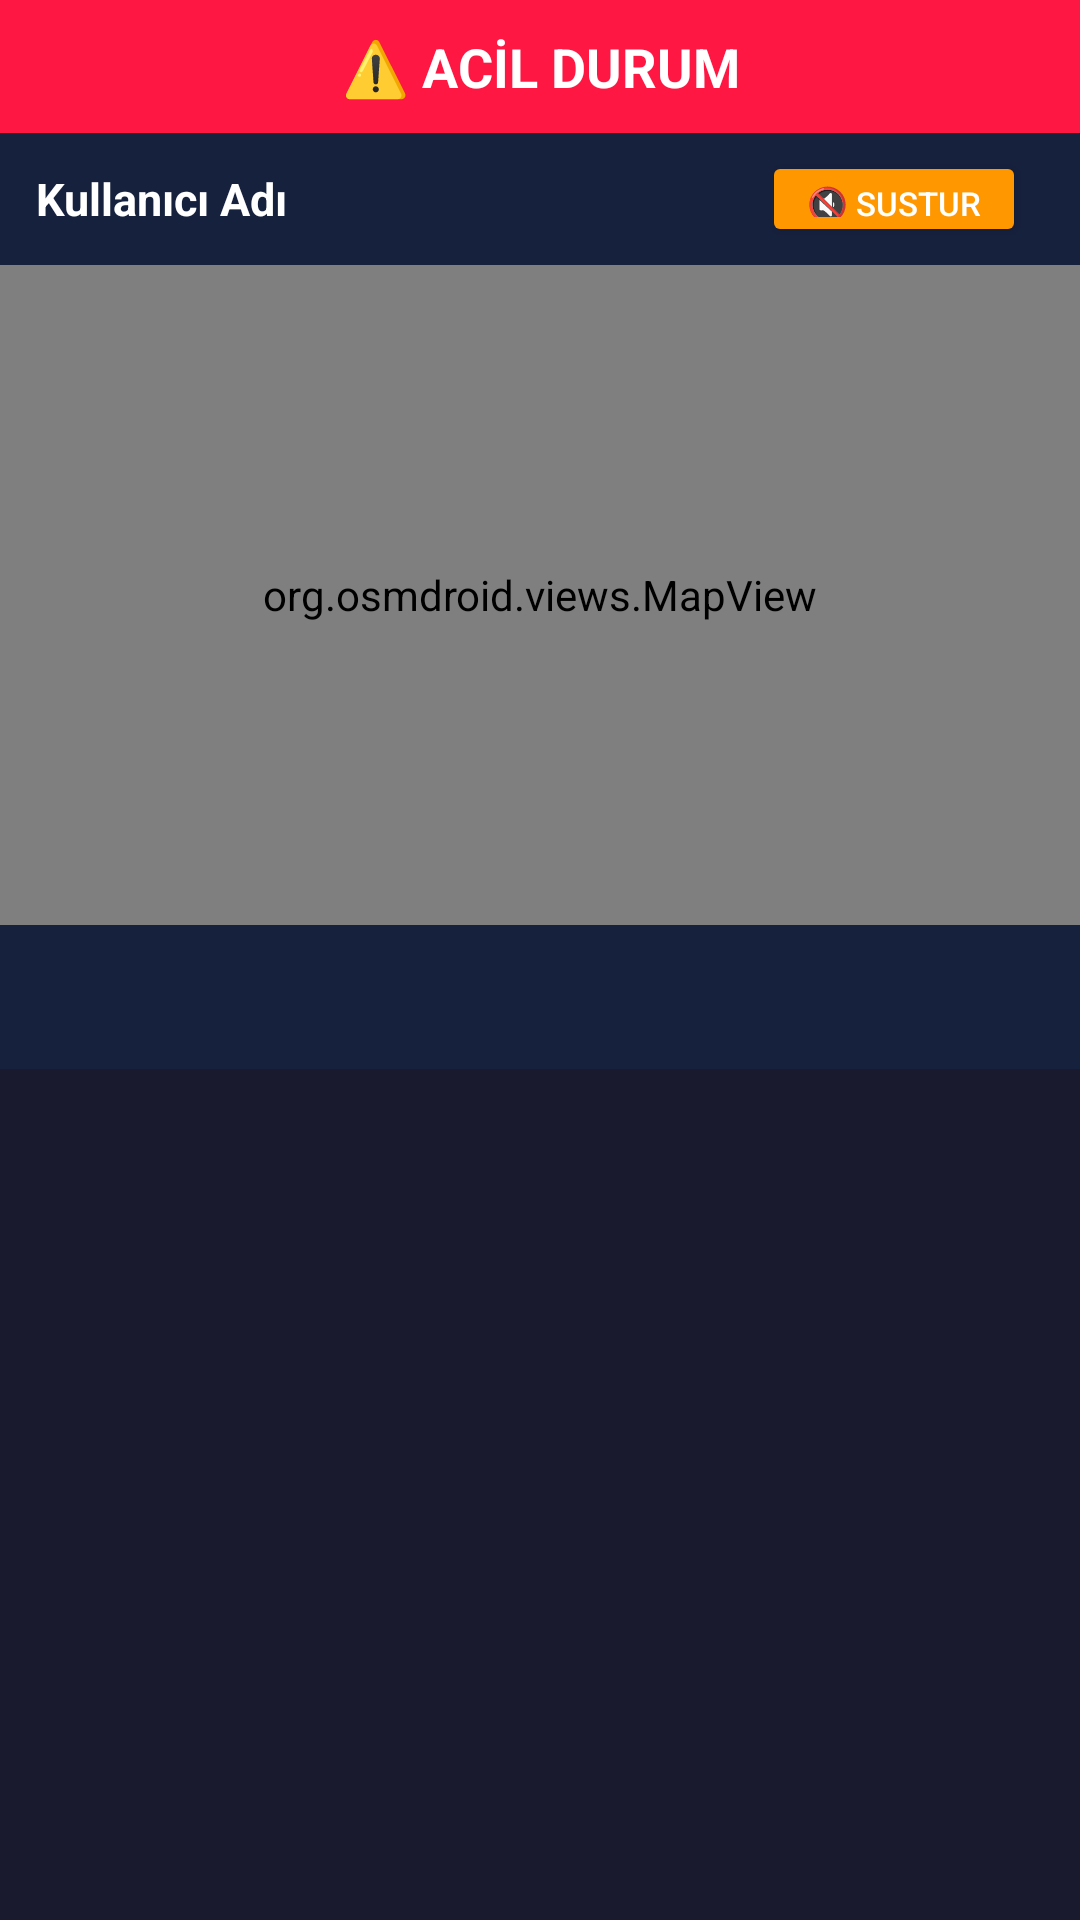

The Android layout XML behind this screen, and the referenced resources:
<!-- AndroidManifest.xml: application theme Theme.EmergencyApp -->
<!-- res/layout/activity_emergency_received.xml -->
<?xml version="1.0" encoding="utf-8"?>
<androidx.constraintlayout.widget.ConstraintLayout
    xmlns:android="http://schemas.android.com/apk/res/android"
    xmlns:app="http://schemas.android.com/apk/res-auto"
    android:layout_width="match_parent"
    android:layout_height="match_parent"
    android:background="#1A1A2E">

    
    <LinearLayout
        android:id="@+id/headerLayout"
        android:layout_width="match_parent"
        android:layout_height="wrap_content"
        android:orientation="vertical"
        app:layout_constraintTop_toTopOf="parent">

        <TextView
            android:id="@+id/tvEmergencyType"
            android:layout_width="match_parent"
            android:layout_height="wrap_content"
            android:background="#FF1744"
            android:gravity="center"
            android:paddingVertical="10dp"
            android:paddingHorizontal="12dp"
            android:text="⚠️ ACİL DURUM"
            android:textColor="@android:color/white"
            android:textSize="18sp"
            android:textStyle="bold" />

        
        <TextView
            android:id="@+id/tvCustomDesc"
            android:layout_width="match_parent"
            android:layout_height="wrap_content"
            android:background="#4A1F6A"
            android:gravity="center"
            android:paddingVertical="4dp"
            android:paddingHorizontal="12dp"
            android:text=""
            android:textColor="#E1BEE7"
            android:textSize="12sp"
            android:visibility="gone" />

        <LinearLayout
            android:layout_width="match_parent"
            android:layout_height="wrap_content"
            android:orientation="horizontal"
            android:gravity="center"
            android:paddingVertical="6dp"
            android:paddingHorizontal="12dp"
            android:background="#16213E">

            <TextView
                android:id="@+id/tvSenderName"
                android:layout_width="0dp"
                android:layout_height="wrap_content"
                android:layout_weight="1"
                android:text="Kullanıcı Adı"
                android:textColor="@android:color/white"
                android:textSize="15sp"
                android:textStyle="bold" />

            
            <Button
                android:id="@+id/btnMuteAlarm"
                android:layout_width="wrap_content"
                android:layout_height="32dp"
                android:layout_marginEnd="6dp"
                android:backgroundTint="#FF9800"
                android:text="🔇 Sustur"
                android:textColor="@android:color/white"
                android:textSize="11sp"
                android:paddingHorizontal="8dp" />

            <Button
                android:id="@+id/btnCancelEmergency"
                android:layout_width="wrap_content"
                android:layout_height="32dp"
                android:backgroundTint="#F44336"
                android:text="❌ İptal"
                android:textColor="@android:color/white"
                android:textSize="11sp"
                android:paddingHorizontal="8dp"
                android:visibility="gone" />

        </LinearLayout>

    </LinearLayout>

    
    <org.osmdroid.views.MapView
        android:id="@+id/mapView"
        android:layout_width="match_parent"
        android:layout_height="220dp"
        app:layout_constraintTop_toBottomOf="@id/headerLayout" />

    
    <com.google.android.material.tabs.TabLayout
        android:id="@+id/tabLayout"
        android:layout_width="match_parent"
        android:layout_height="wrap_content"
        android:background="#16213E"
        app:tabTextColor="#AAAAAA"
        app:tabSelectedTextColor="@android:color/white"
        app:tabIndicatorColor="#FF1744"
        app:layout_constraintTop_toBottomOf="@id/mapView" />

    
    <androidx.viewpager2.widget.ViewPager2
        android:id="@+id/viewPager"
        android:layout_width="match_parent"
        android:layout_height="0dp"
        app:layout_constraintBottom_toBottomOf="parent"
        app:layout_constraintTop_toBottomOf="@id/tabLayout" />

</androidx.constraintlayout.widget.ConstraintLayout>
<!-- resources referenced by this layout -->
<resources>
  <style name="Theme.EmergencyApp" parent="Theme.MaterialComponents.DayNight.NoActionBar">
          <item name="colorPrimary">@color/primary</item>
          <item name="colorPrimaryDark">@color/primary_dark</item>
          <item name="colorAccent">@color/accent</item>
          <item name="android:windowBackground">@color/background</item>
          <item name="android:statusBarColor">@color/primary_dark</item>
      </style>
  <color name="primary">#FF1744</color>
  <color name="primary_dark">#D50000</color>
  <color name="accent">#FF5252</color>
  <color name="background">#1A1A2E</color>
</resources>
